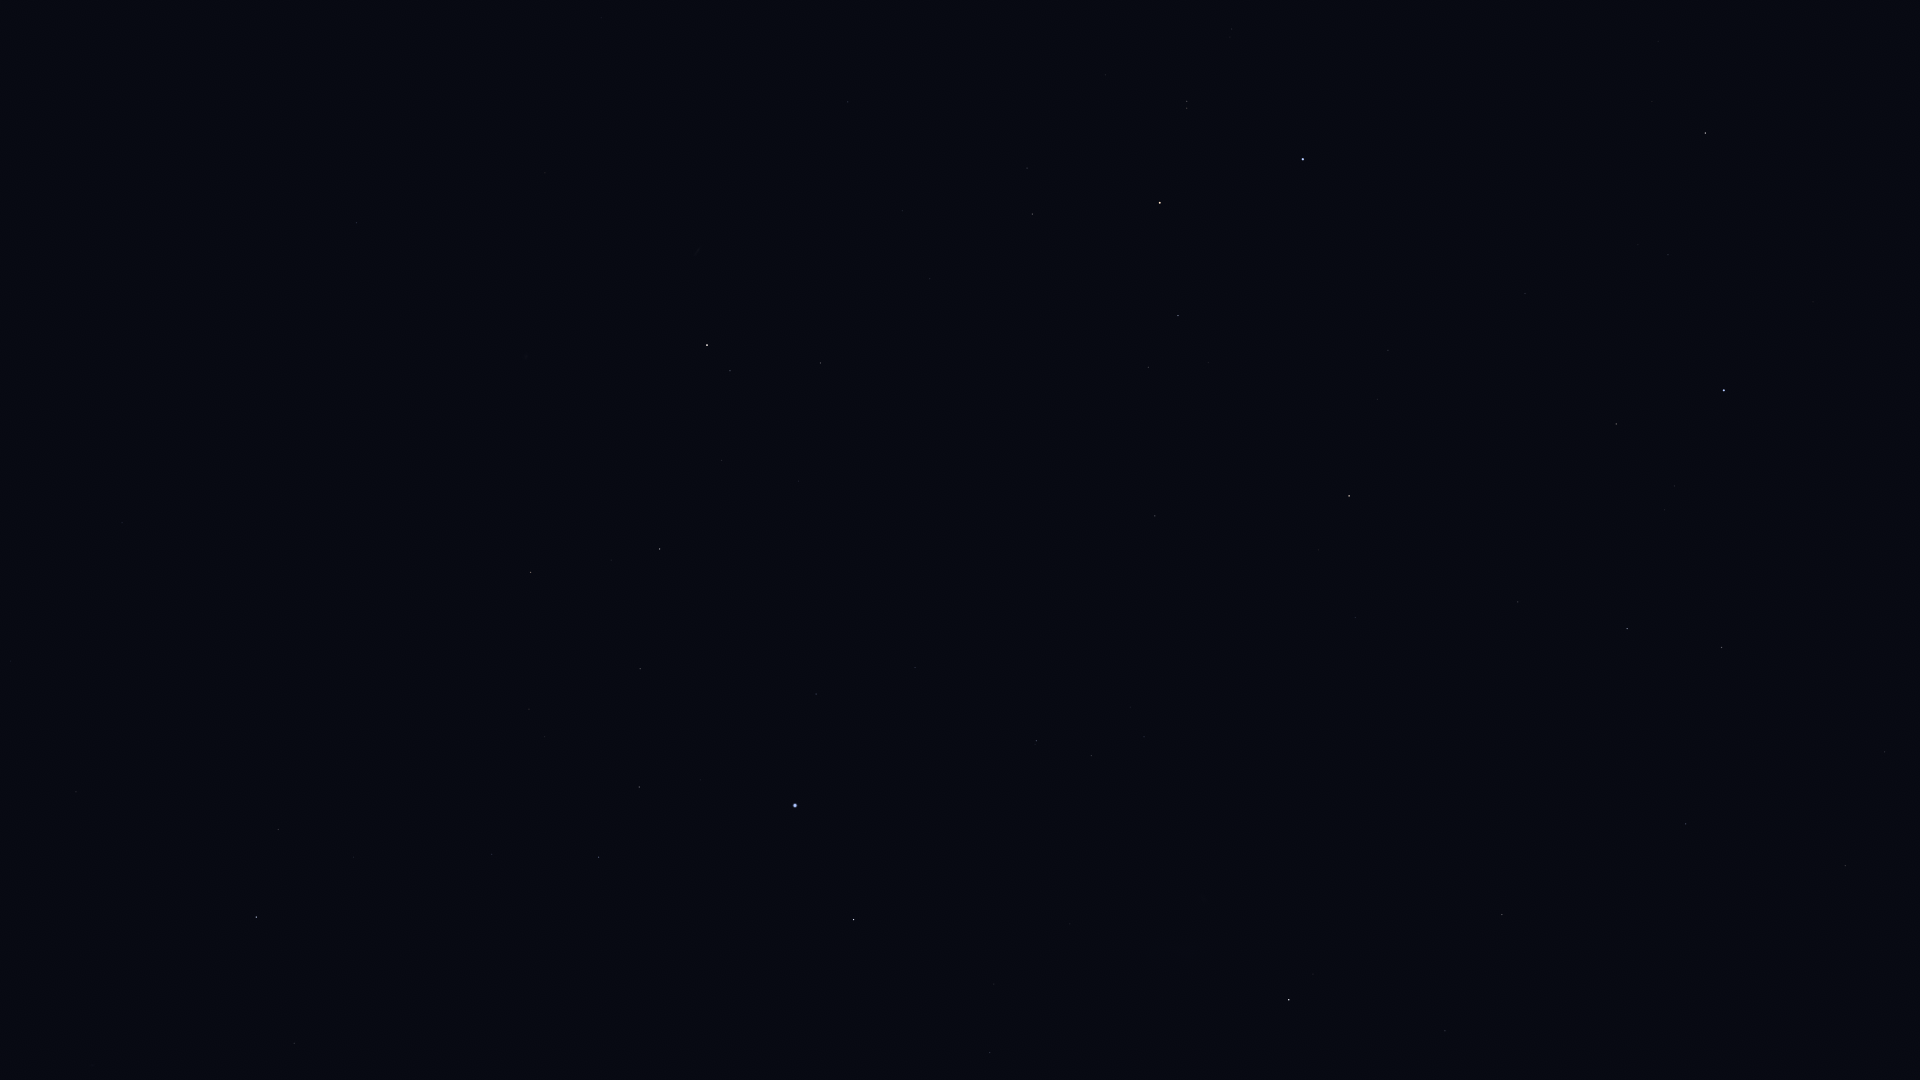

The table this chart was drawn from, first rows:
Star_ID, Name, X, Y
765, HIP 765, 821, 363
1599, HIP 1599, 1091, 756
2021, HIP 2021, 1289, 1000
2072, HIP 2072, 730, 371
2081, Ankaa, 707, 345
2484, HIP 2484, 1036, 741
3479, Cocibolca, 361, 111
4577, HIP 4577, 357, 223
5054, Nenque, 527, 423
5348, Wurren, 816, 694
5529, Emiw, 1024, 873
7083, HIP 7083, 640, 669
7588, Achernar, 795, 805
8837, HIP 8837, 529, 709
9007, HIP 9007, 639, 787
9236, HIP 9236, 854, 920
10602, HIP 10602, 599, 857
11001, HIP 11001, 990, 1053
11407, HIP 11407, 492, 854
12413, HIP 12413, 354, 857
12484, HIP 12484, 633, 973
12486, HIP 12486, 278, 829
13147, HIP 13147, 76, 792
13847, Acamar, 256, 917
15510, HIP 15510, 294, 1043
15578, Intan, 47, 976
109268, Alnair, 1303, 159
91792, HIP 91792, 1845, 866
93015, HIP 93015, 1885, 752
98495, HIP 98495, 1686, 824
99240, HIP 99240, 1722, 647
100751, Peacock, 1724, 390
102395, HIP 102395, 1627, 629
103227, HIP 103227, 1616, 424
105319, HIP 105319, 1525, 294
105858, HIP 105858, 1518, 602
107089, HIP 107089, 1502, 915
110130, HIP 110130, 1349, 496
110997, HIP 110997, 1187, 101
112122, Tiaki, 1160, 203
112405, HIP 112405, 1445, 1031
112623, HIP 112623, 1178, 316
113638, HIP 113638, 1148, 367
114131, HIP 114131, 1027, 168
114421, HIP 114421, 1032, 214
114996, HIP 114996, 1155, 516
116084, Poerava, 1115, 537
116231, HIP 116231, 848, 102
